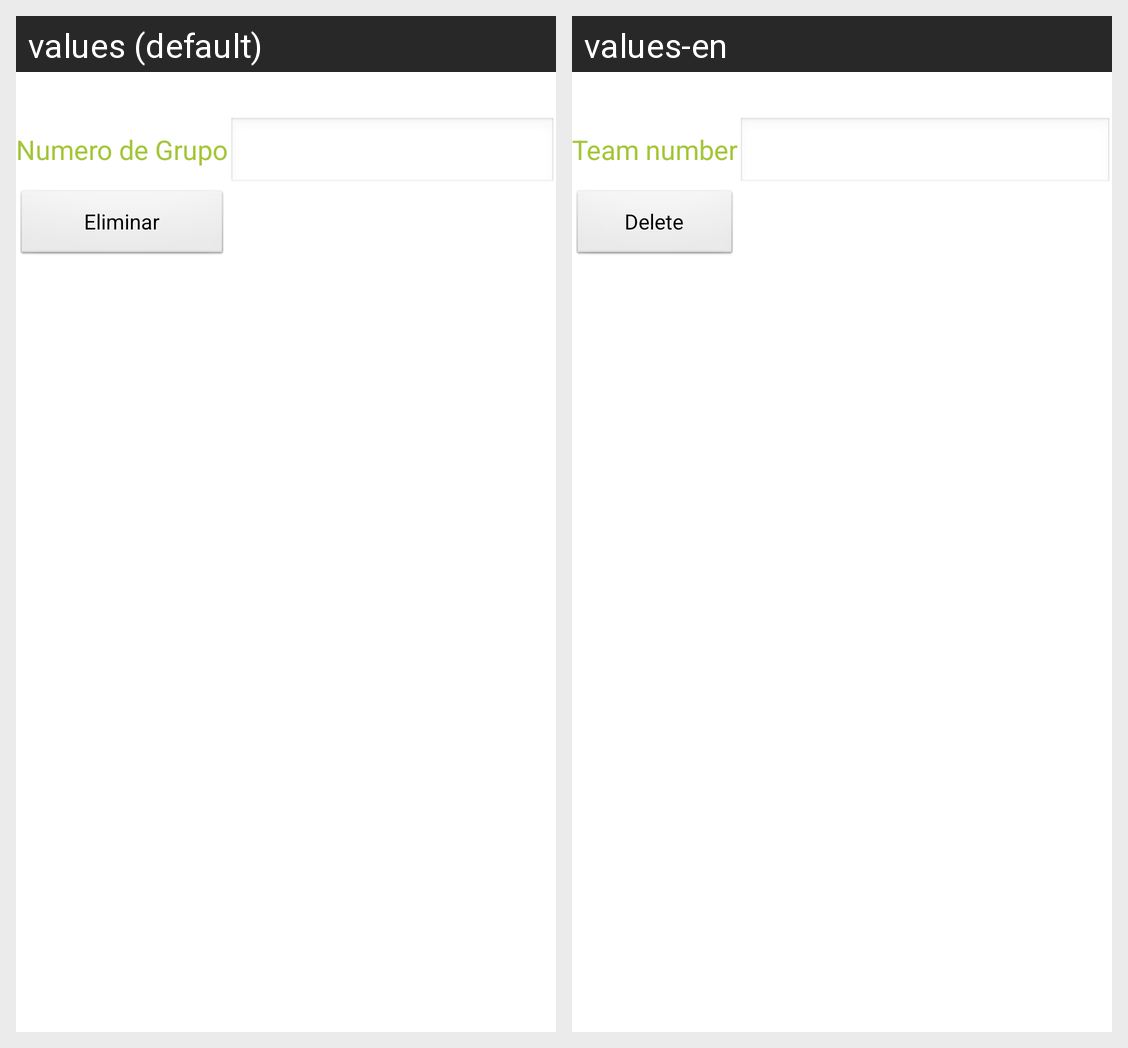

The same Android screen rendered under two of its app's locales, left to right. List the strings drawn on it with the default value and each locale's translation.
Android screen res/layout/activity_grupo_eliminar.xml rendered under 2 locales, left to right: values (default), values-en. Device: Nexus 5 (rendered at 1080×1920; each locale shown at half size, 540×960, under a caption strip naming it); theme AppTheme.
Strings drawn on this screen, with the default value and each locale's value (text and hints the layout hard-codes, and strings that could not be matched under every locale, appear in the picture but are not listed):

Grupo
  values: Numero de Grupo
  values-en: Team number

eliminar
  values: Eliminar
  values-en: Delete
